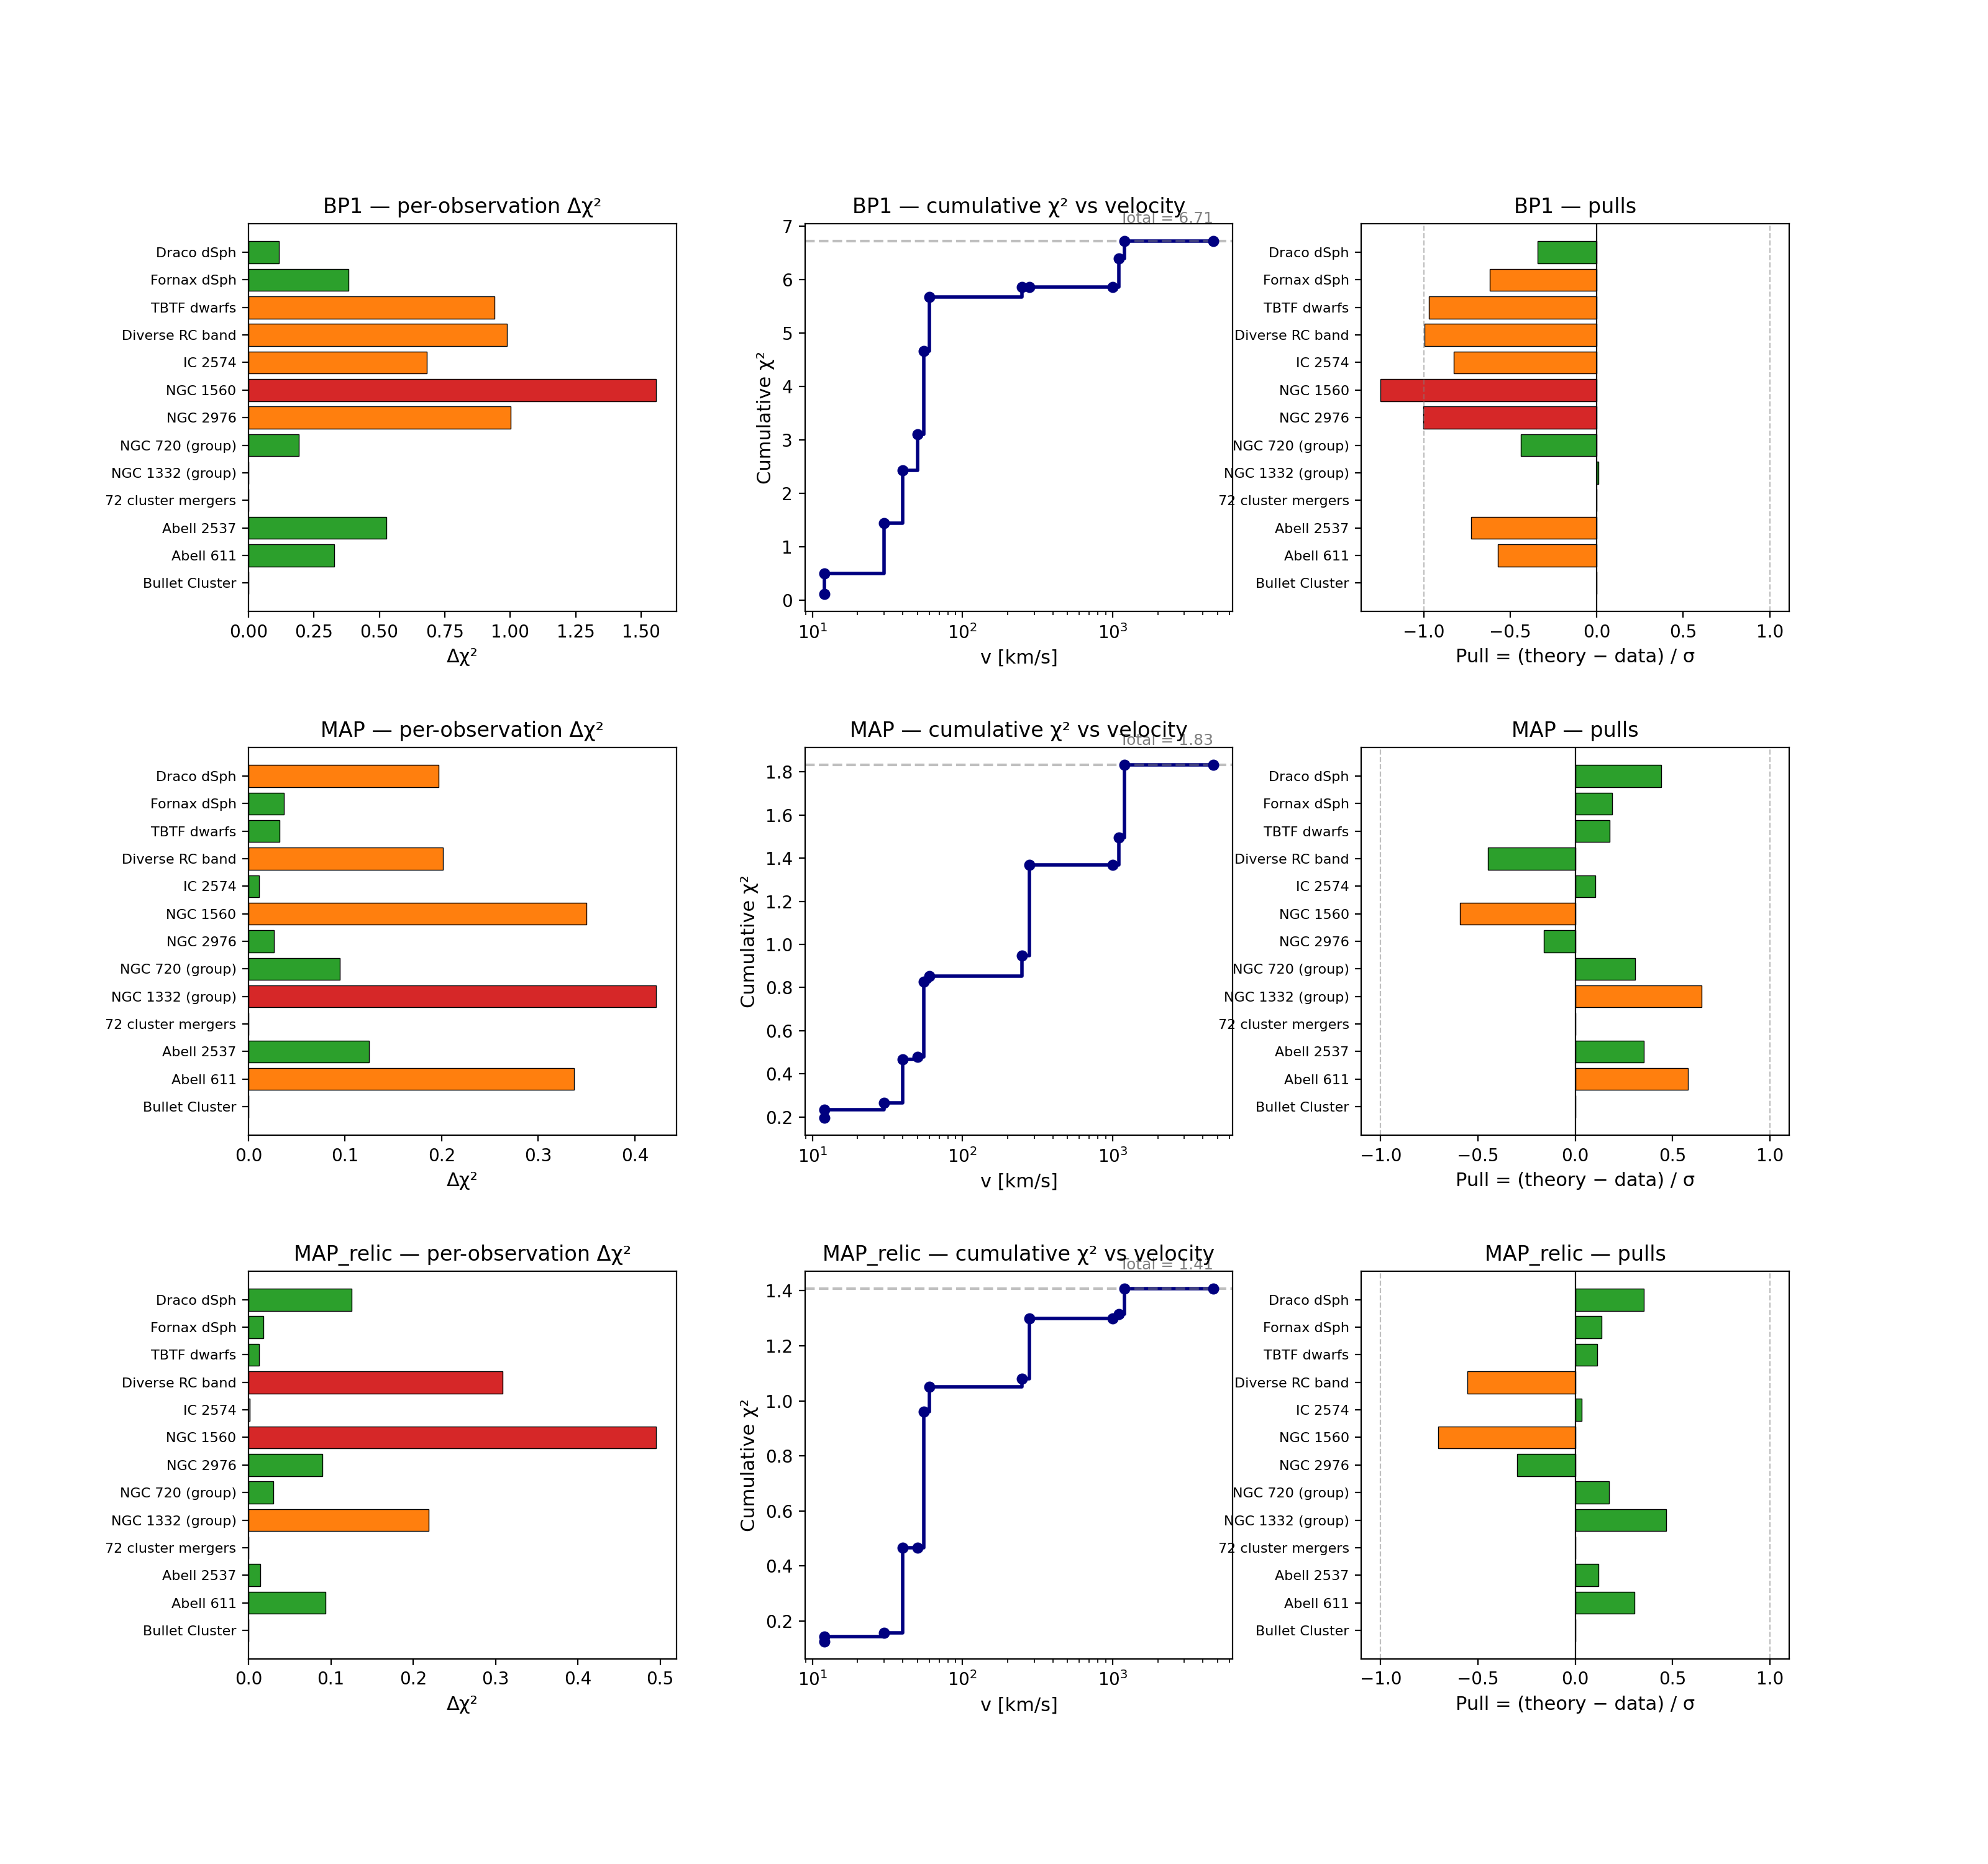

Source data for this figure (header and first rows):
benchmark, system, v_km_s, sigma_theory, central, lo, hi, sigma_err, pull, delta_chi2, fraction_pct, one_sided, within_bound, ref
BP1, Draco dSph, 12, 4.294740e-01, 0.6, 0.1, 2.0, 5.000000e-01, -0.3411, 0.1163, 1.73, 0, 0, KTY16
BP1, Fornax dSph, 12, 4.294740e-01, 0.8, 0.2, 3.0, 6.000000e-01, -0.6175, 0.3814, 5.68, 0, 0, KTY16
BP1, TBTF dwarfs, 30, 5.153254e-01, 1.0, 0.5, 5.0, 5.000000e-01, -0.9693, 0.9396, 14.00, 0, 0, Elbert+15
BP1, Diverse RC band, 40, 5.157366e-01, 3.0, 0.5, 10.0, 2.500000e+00, -0.9937, 0.9875, 14.71, 0, 0, KKPY17
BP1, IC 2574, 50, 5.089189e-01, 1.5, 0.3, 5.0, 1.200000e+00, -0.8259, 0.6821, 10.16, 0, 0, KTY16
BP1, NGC 1560, 55, 5.039926e-01, 3.0, 1.0, 8.0, 2.000000e+00, -1.248, 1.558, 23.20, 0, 0, KTY16
BP1, NGC 2976, 60, 4.983797e-01, 2.0, 0.5, 5.0, 1.500000e+00, -1.001, 1.002, 14.93, 0, 0, KTY16
BP1, NGC 720 (group), 250, 3.247643e-01, 0.5, 0.1, 1.5, 4.000000e-01, -0.4381, 0.1919, 2.86, 0, 0, KTY16
BP1, NGC 1332 (group), 280, 3.065740e-01, 0.3, 0.05, 1.0, 7.000000e-01, 0.009391, 0.000088, 0.00, 0, 0, KTY16
BP1, 72 cluster mergers, 1000, 7.357420e-02, 0.2, 0.0, 0.47, 2.700000e-01, 0.000000, 0.000000, 0.00, 1, 1, Harvey+15
BP1, Abell 2537, 1100, 6.289229e-02, 0.15, 0.03, 0.4, 1.200000e-01, -0.7259, 0.5269, 7.85, 0, 0, KTY16
BP1, Abell 611, 1200, 5.428559e-02, 0.1, 0.02, 0.3, 8.000000e-02, -0.5714, 0.3265, 4.86, 0, 0, KTY16
BP1, Bullet Cluster, 4700, 4.113674e-03, 0.7, 0.0, 1.25, 5.500000e-01, 0.000000, 0.000000, 0.00, 1, 1, Randall+08
MAP, Draco dSph, 12, 1.220924e+00, 0.6, 0.1, 2.0, 1.400000e+00, 0.4435, 0.1967, 10.74, 0, 0, KTY16
MAP, Fornax dSph, 12, 1.220924e+00, 0.8, 0.2, 3.0, 2.200000e+00, 0.1913, 0.03661, 2.00, 0, 0, KTY16
MAP, TBTF dwarfs, 30, 1.714391e+00, 1.0, 0.5, 5.0, 4.000000e+00, 0.1786, 0.0319, 1.74, 0, 0, Elbert+15
MAP, Diverse RC band, 40, 1.877581e+00, 3.0, 0.5, 10.0, 2.500000e+00, -0.449, 0.2016, 11.00, 0, 0, KKPY17
MAP, IC 2574, 50, 1.862383e+00, 1.5, 0.3, 5.0, 3.500000e+00, 0.1035, 0.01072, 0.59, 0, 0, KTY16
MAP, NGC 1560, 55, 1.816554e+00, 3.0, 1.0, 8.0, 2.000000e+00, -0.5917, 0.3501, 19.11, 0, 0, KTY16
MAP, NGC 2976, 60, 1.757752e+00, 2.0, 0.5, 5.0, 1.500000e+00, -0.1615, 0.02608, 1.42, 0, 0, KTY16
MAP, NGC 720 (group), 250, 8.072918e-01, 0.5, 0.1, 1.5, 1.000000e+00, 0.3073, 0.09443, 5.15, 0, 0, KTY16
MAP, NGC 1332 (group), 280, 7.547461e-01, 0.3, 0.05, 1.0, 7.000000e-01, 0.6496, 0.422, 23.04, 0, 0, KTY16
MAP, 72 cluster mergers, 1000, 2.642018e-01, 0.2, 0.0, 0.47, 2.700000e-01, 0.000000, 0.000000, 0.00, 1, 1, Harvey+15
MAP, Abell 2537, 1100, 2.383310e-01, 0.15, 0.03, 0.4, 2.500000e-01, 0.3533, 0.1248, 6.81, 0, 0, KTY16
MAP, Abell 611, 1200, 2.160995e-01, 0.1, 0.02, 0.3, 2.000000e-01, 0.5805, 0.337, 18.39, 0, 0, KTY16
MAP, Bullet Cluster, 4700, 2.644741e-02, 0.7, 0.0, 1.25, 5.500000e-01, 0.000000, 0.000000, 0.00, 1, 1, Randall+08
MAP_relic, Draco dSph, 12, 1.095811e+00, 0.6, 0.1, 2.0, 1.400000e+00, 0.3542, 0.1254, 8.91, 0, 0, KTY16
MAP_relic, Fornax dSph, 12, 1.095811e+00, 0.8, 0.2, 3.0, 2.200000e+00, 0.1345, 0.01808, 1.28, 0, 0, KTY16
MAP_relic, TBTF dwarfs, 30, 1.453057e+00, 1.0, 0.5, 5.0, 4.000000e+00, 0.1133, 0.01283, 0.91, 0, 0, Elbert+15
MAP_relic, Diverse RC band, 40, 1.611835e+00, 3.0, 0.5, 10.0, 2.500000e+00, -0.5553, 0.3083, 21.90, 0, 0, KKPY17
MAP_relic, IC 2574, 50, 1.621669e+00, 1.5, 0.3, 5.0, 3.500000e+00, 0.03476, 0.001208, 0.09, 0, 0, KTY16
MAP_relic, NGC 1560, 55, 1.592782e+00, 3.0, 1.0, 8.0, 2.000000e+00, -0.7036, 0.4951, 35.17, 0, 0, KTY16
MAP_relic, NGC 2976, 60, 1.551167e+00, 2.0, 0.5, 5.0, 1.500000e+00, -0.2992, 0.08953, 6.36, 0, 0, KTY16
MAP_relic, NGC 720 (group), 250, 6.745971e-01, 0.5, 0.1, 1.5, 1.000000e+00, 0.1746, 0.03048, 2.17, 0, 0, KTY16
MAP_relic, NGC 1332 (group), 280, 6.277012e-01, 0.3, 0.05, 1.0, 7.000000e-01, 0.4681, 0.2192, 15.57, 0, 0, KTY16
MAP_relic, 72 cluster mergers, 1000, 2.012947e-01, 0.2, 0.0, 0.47, 2.700000e-01, 0.000000, 0.000000, 0.00, 1, 1, Harvey+15
MAP_relic, Abell 2537, 1100, 1.796476e-01, 0.15, 0.03, 0.4, 2.500000e-01, 0.1186, 0.01406, 1.00, 0, 0, KTY16
MAP_relic, Abell 611, 1200, 1.611925e-01, 0.1, 0.02, 0.3, 2.000000e-01, 0.306, 0.09361, 6.65, 0, 0, KTY16
MAP_relic, Bullet Cluster, 4700, 1.681378e-02, 0.7, 0.0, 1.25, 5.500000e-01, 0.000000, 0.000000, 0.00, 1, 1, Randall+08
